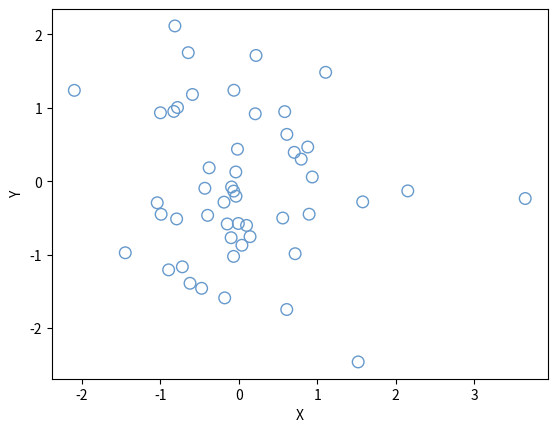

Reproduce this figure in Python.
import matplotlib.pyplot as plt
from pylab import randn

x = randn(50)
y = randn(50)
plt.scatter(x, y, s=70, facecolors='none', edgecolors=(0.4, 0.6, 0.8, 1.0))
plt.xlabel("X")
plt.ylabel("Y")
plt.show()
